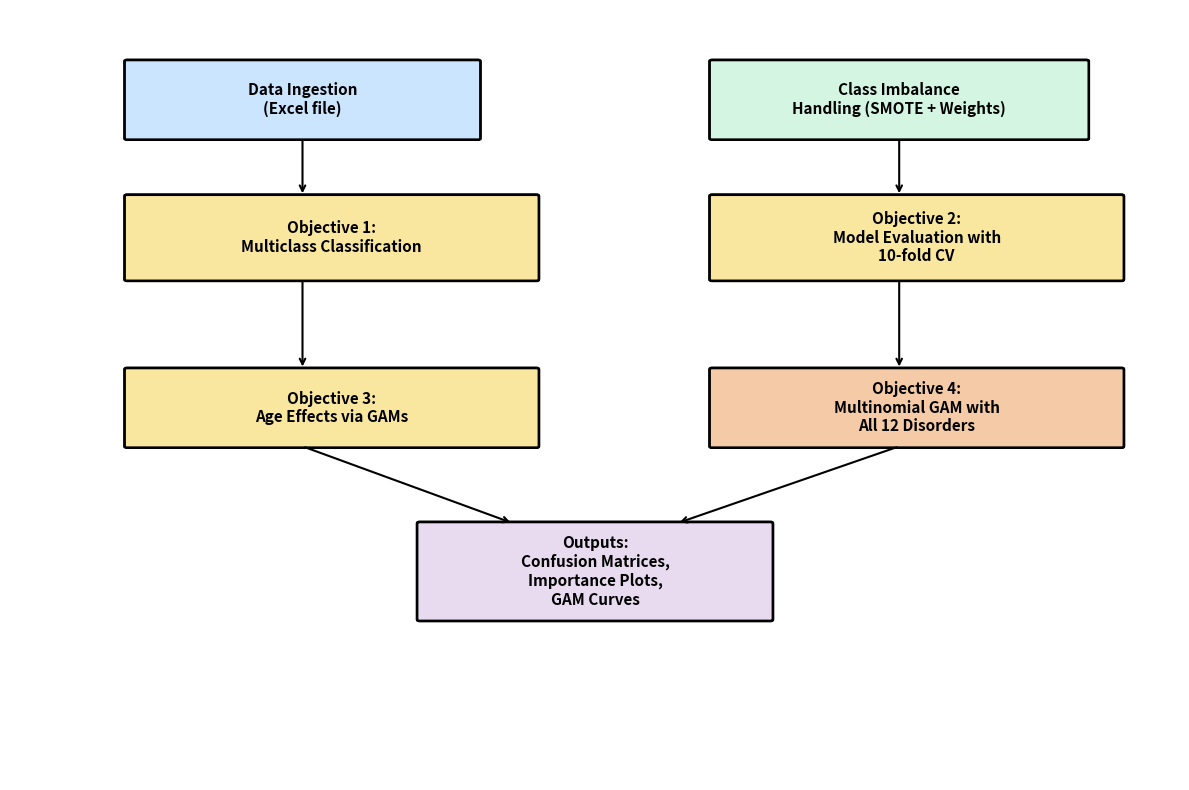

Write the Python code that produced this figure. (Note: this script raises an exception after producing the figure.)
import matplotlib.pyplot as plt
from matplotlib.patches import FancyBboxPatch, Arrow
import matplotlib.patheffects as pe

# Helper to draw a professional box with consistent style
def draw_box(ax, text, xy, width, height, facecolor, edgecolor='black', fontsize=11):
    box = FancyBboxPatch(xy, width, height,
                         boxstyle="round,pad=0.02",
                         ec=edgecolor, fc=facecolor, lw=1.8,
                         path_effects=[pe.withStroke(linewidth=2, foreground="black")])
    ax.add_patch(box)
    ax.text(xy[0] + width / 2, xy[1] + height / 2, text,
            ha="center", va="center", fontsize=fontsize, weight='bold')

# Create figure and axis
fig, ax = plt.subplots(figsize=(12, 8))
ax.set_xlim(0, 10)
ax.set_ylim(0, 12)
ax.axis('off')

# Define box colors
colors = {
    "input": "#CCE5FF",          # soft blue
    "imbalance": "#D5F5E3",      # light green
    "objective": "#F9E79F",      # light yellow
    "objective4": "#F5CBA7",     # light orange
}

# Draw boxes
draw_box(ax, "Data Ingestion\n(Excel file)", xy=(1, 10), width=3, height=1.2, facecolor=colors["input"])
draw_box(ax, "Class Imbalance\nHandling (SMOTE + Weights)", xy=(6, 10), width=3.2, height=1.2, facecolor=colors["imbalance"])

draw_box(ax, "Objective 1:\nMulticlass Classification", xy=(1, 7.8), width=3.5, height=1.3, facecolor=colors["objective"])
draw_box(ax, "Objective 2:\nModel Evaluation with\n10-fold CV", xy=(6, 7.8), width=3.5, height=1.3, facecolor=colors["objective"])

draw_box(ax, "Objective 3:\nAge Effects via GAMs", xy=(1, 5.2), width=3.5, height=1.2, facecolor=colors["objective"])
draw_box(ax, "Objective 4:\nMultinomial GAM with\nAll 12 Disorders", xy=(6, 5.2), width=3.5, height=1.2, facecolor=colors["objective4"])

draw_box(ax, "Outputs:\nConfusion Matrices,\nImportance Plots,\nGAM Curves", xy=(3.5, 2.5), width=3, height=1.5, facecolor="#E8DAEF")

# Draw arrows
arrow_args = dict(arrowstyle="->", lw=1.5, color="black")
def connect(center1, center2):
    ax.annotate("", xy=center2, xytext=center1, arrowprops=arrow_args)

# Arrows from top down
connect((2.5, 10), (2.5, 9.1))  # Data -> Objective 1
connect((2.5, 9.1), (2.5, 7.8 + 1.3))  # Objective 1

connect((7.6, 10), (7.6, 9.1))  # Imbalance -> Objective 2
connect((7.6, 9.1), (7.6, 7.8 + 1.3))

connect((2.5, 7.8), (2.5, 6.4))  # Objective 1 -> Objective 3
connect((7.6, 7.8), (7.6, 6.4))  # Objective 2 -> Objective 4

connect((2.5, 5.2), (4.3, 4.0))  # Obj 3 -> Output
connect((7.6, 5.2), (5.7, 4.0))  # Obj 4 -> Output

# Save figure
plt.tight_layout()
plt.savefig("/mnt/data/workflow_overview_updated.pdf")
plt.close()

"/mnt/data/workflow_overview_updated.pdf"
